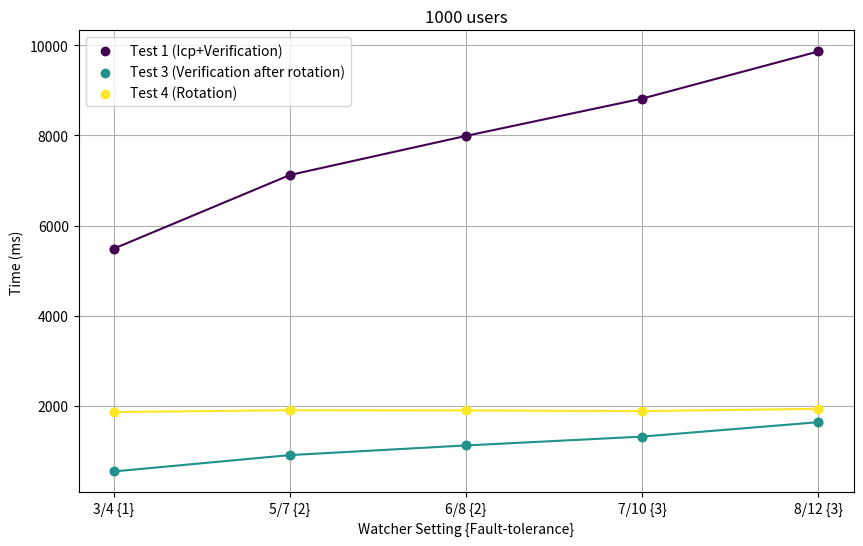

Write the Python code that produced this figure.
import matplotlib.pyplot as plt
import numpy as np
from scipy.interpolate import UnivariateSpline

def plot_users_vs_time(data_sets, title, bar_positions, bar_values):
    """
    Plots multiple sets of user vs time data with a line of best fit for each set
    and adds vertical bars with a different y-axis scale.
    
    Parameters:
    data_sets (dict): Dictionary where keys are set names and values are tuples of (users, time).
    title (str): Title of the plot.
    bar_positions (list): Positions on the x-axis (number of users) where bars will be placed.
    bar_values (list): Heights of the bars.
    bar_label (str): Label for the bars' y-axis.
    """
    fig, ax1 = plt.subplots(figsize=(10, 6))
    
    colors = plt.cm.viridis(np.linspace(0, 1, len(data_sets)))


    my_xticks = ['3/4 {1}', '5/7 {2}', '6/8 {2}','7/10 {3}', '8/12 {3}']
    plt.xticks([0,1,2,3,4], my_xticks)

    # Create a secondary y-axis
    # ax2 = ax1.twinx()
    # ax2.bar(bar_positions, bar_values, width=0.2, color='green', alpha=0.2)
    # ax2.set_ylabel("Success rate")
    
    for idx, (set_name, (users, time)) in enumerate(data_sets.items()):
        # Scatter plot for the data points
        ax1.scatter(users, time, color=colors[idx], label=f'{set_name}')
        
        # Fit a spline to the data
        # spline = UnivariateSpline(users, time, s=0)
        # xs = np.linspace(min(users), max(users), 1000)
        # ys = spline(xs)

        # # Plot the line of best fit
        # ax1.plot(xs, ys, color=colors[idx], linestyle='--')# label=f'{set_name} Trend')
        ax1.plot(users, time, '-o', color=colors[idx])
    
    # Set labels for the primary y-axis
    ax1.set_xlabel('Watcher Setting {Fault-tolerance}')
    ax1.set_ylabel('Time (ms)')
    ax1.set_title(title)
    
    # Show legends for both y-axes
    ax1.legend(loc='upper left')
    # ax2.legend(loc='upper right')
    
    # Display the grid
    ax1.grid(True)


    
    # Show the plot
    plt.show()

# Example data
data = {
    'Test 1 (Icp+Verification)': ([0,1,2,3,4], 
                                  [5488,7122,7990,8817,9863]),
    'Test 3 (Verification after rotation)': ([0,1,2,3,4], 
                                             [545,908,1122,1318,1638]),
    'Test 4 (Rotation)': ([0,1,2,3,4], 
                          [1863,1903,1898,1884,1934]),
}

# Bar data
bar_positions = [0,1,2,3,4]
bar_values = [1,1,1,1,1]  # Example values for the bars

plot_users_vs_time(data, '1000 users', bar_positions, bar_values)
